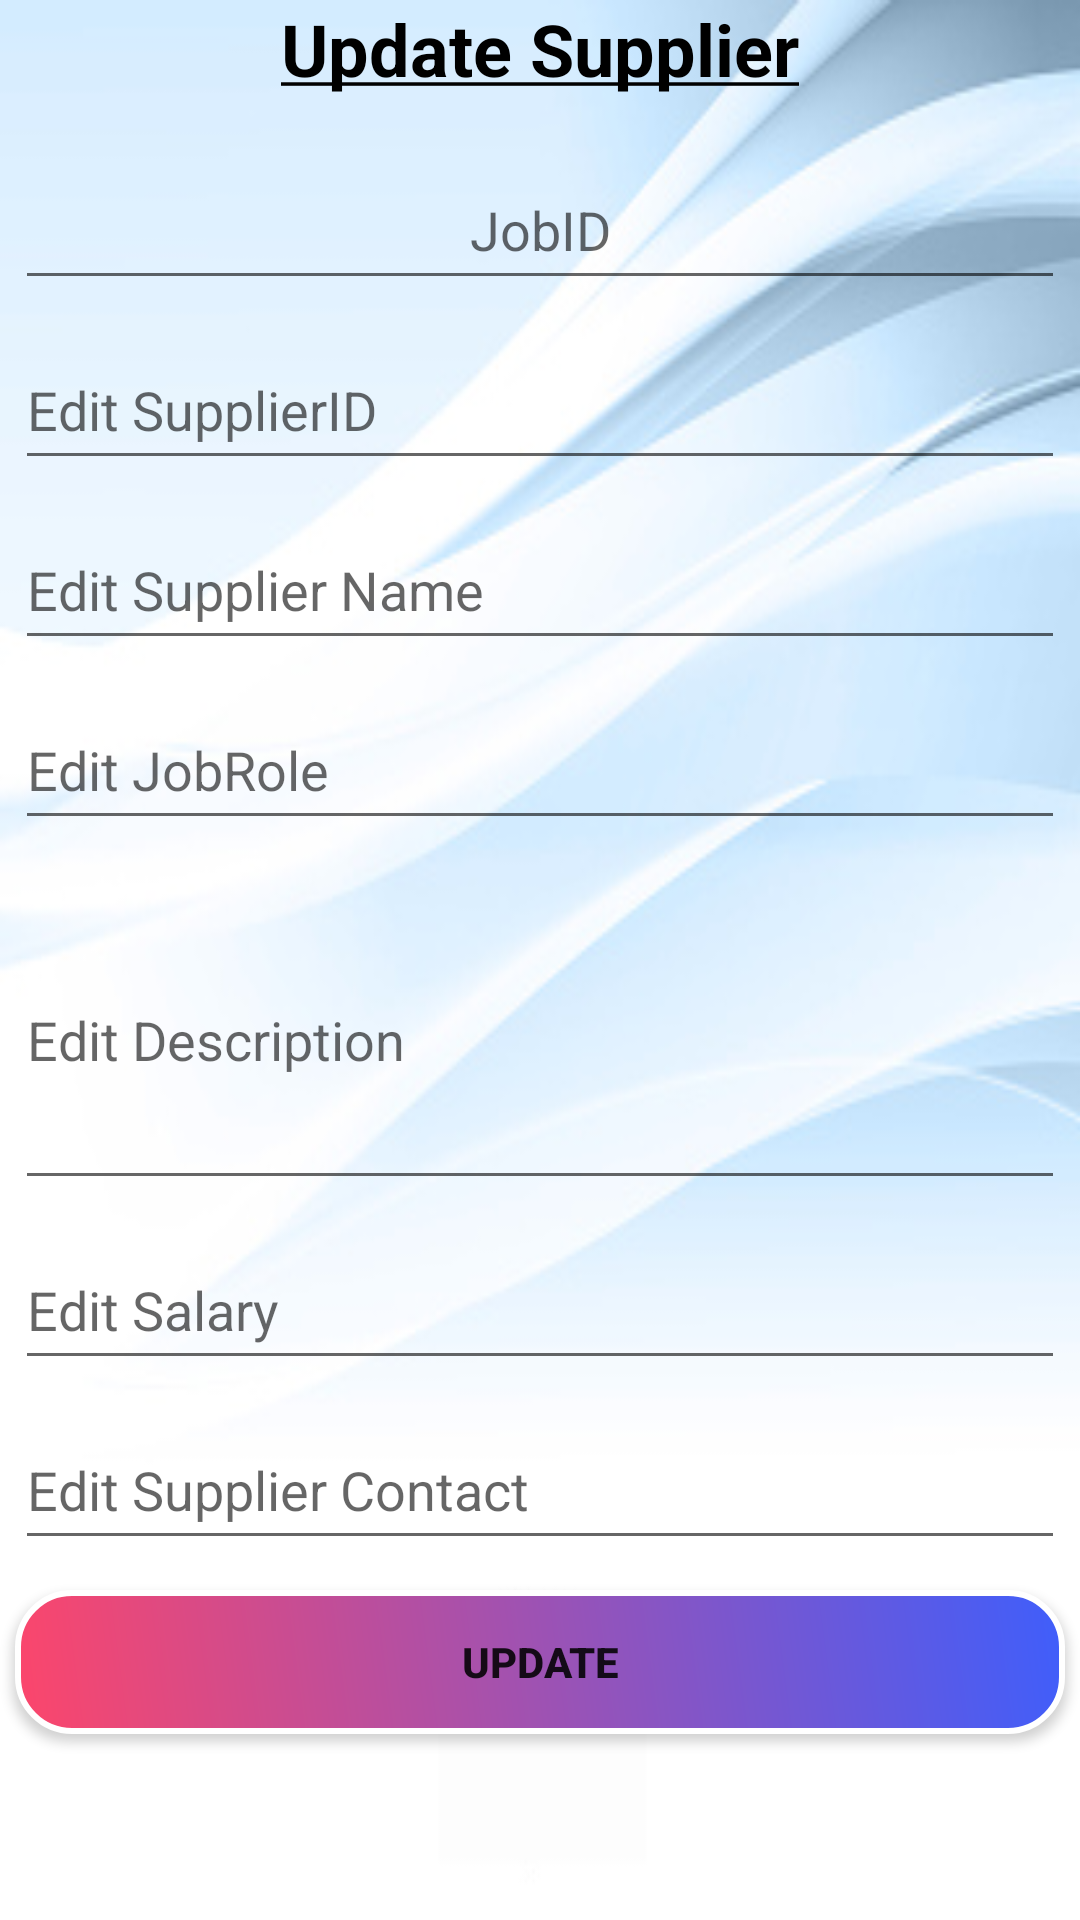

Here is an Android app screen rendered from its layout file. Give the layout XML and the strings, colors and styles it references.
<!-- AndroidManifest.xml: application theme Theme.JobSpot -->
<!-- res/layout/activity_update_supplier.xml -->
<?xml version="1.0" encoding="utf-8"?>
<LinearLayout xmlns:android="http://schemas.android.com/apk/res/android"
    xmlns:app="http://schemas.android.com/apk/res-auto"
    xmlns:tools="http://schemas.android.com/tools"
    android:layout_width="match_parent"
    android:layout_height="match_parent"
    android:background="@drawable/back"
    android:orientation="vertical"
    tools:context=".update_supplier">

    <TextView
        android:id="@+id/update_supplier"
        android:layout_width="match_parent"
        android:layout_height="45dp"
        android:text="@string/update_supplier"
        android:textAlignment="center"
        android:textColor="@color/black"
        android:textSize="24sp" />

    <EditText
        android:id="@+id/edt_jobID"
        android:layout_width="match_parent"
        android:layout_height="50dp"
        android:layout_margin="5dp"
        android:ems="10"
        android:inputType="textPersonName"
        android:hint="@string/read_supplier"
        android:textAlignment="center"
        android:textSize="18sp" />

    <EditText
        android:id="@+id/editsupplierID"
        android:layout_width="match_parent"
        android:layout_height="50dp"
        android:layout_margin="5dp"
        android:ems="10"
        android:inputType="textPersonName"
        android:hint="@string/update_supplierID"
        android:textSize="18sp" />

    <EditText
        android:id="@+id/editSupplierName"
        android:layout_width="match_parent"
        android:layout_height="50dp"
        android:layout_margin="5dp"
        android:ems="10"
        android:inputType="textPersonName"
        android:hint="@string/update_supplierName"
        android:textSize="18sp" />

    <EditText
        android:id="@+id/editJobTitle"
        android:layout_width="match_parent"
        android:layout_height="50dp"
        android:layout_margin="5dp"
        android:ems="10"
        android:inputType="textPersonName"
        android:hint="@string/update_jobtitle" />

    <EditText
        android:id="@+id/editJobDescription"
        android:layout_width="match_parent"
        android:layout_height="110dp"
        android:layout_margin="5dp"
        android:ems="10"
        android:inputType="textPersonName"
        android:hint="@string/update_desc" />

    <EditText
        android:id="@+id/editJobSalary"
        android:layout_width="match_parent"
        android:layout_height="50dp"
        android:layout_margin="5dp"
        android:ems="10"
        android:inputType="number"
        android:hint="@string/update_salary" />

    <EditText
        android:id="@+id/editSupplierContact"
        android:layout_width="match_parent"
        android:layout_height="50dp"
        android:layout_margin="5dp"
        android:ems="10"
        android:inputType="number"
        android:hint="@string/update_contact" />

    <Button
        android:id="@+id/btn_update"
        android:layout_width="match_parent"
        android:layout_height="wrap_content"
        android:layout_margin="5dp"
        android:background="@drawable/roundstyle"
        android:text="@string/update_confirm_btn" />

</LinearLayout>
<!-- resources referenced by this layout -->
<resources>
  <color name="black">#FF000000</color>
  <!-- drawable back: png bitmap (drawable, 76417 bytes) -->
  <!-- drawable roundstyle (drawable) -->
  <?xml version="1.0" encoding="utf-8"?>
  <shape xmlns:android="http://schemas.android.com/apk/res/android" android:shape="rectangle">
      <gradient
          android:startColor="@color/start_colour_buttonstyle"
          android:endColor="@color/end_colour_buttonstyle"
          android:angle="45"/>
  
      <corners android:radius="18dp"/>
  
      <stroke android:color="@color/white" android:width="2dp"/>
  </shape>
  <string name="read_supplier">JobID</string>
  <string name="update_confirm_btn"><b>Update</b></string>
  <string name="update_contact"> Edit Supplier Contact</string>
  <string name="update_desc"> Edit Description</string>
  <string name="update_jobtitle"> Edit JobRole</string>
  <string name="update_salary"> Edit Salary</string>
  <string name="update_supplier"><b><u>Update Supplier</u></b></string>
  <string name="update_supplierID"> Edit SupplierID</string>
  <string name="update_supplierName"> Edit Supplier Name</string>
  <style name="Theme.JobSpot" parent="Theme.AppCompat.DayNight.NoActionBar">
          
          <item name="colorPrimary">@color/purple_500</item>
          <item name="colorPrimaryVariant">@color/purple_700</item>
          <item name="colorOnPrimary">@color/white</item>
          
          <item name="colorSecondary">@color/teal_200</item>
          <item name="colorSecondaryVariant">@color/teal_700</item>
          <item name="colorOnSecondary">@color/black</item>
          
          <item name="android:statusBarColor">?attr/colorPrimaryVariant</item>
          
      </style>
  <color name="start_colour_buttonstyle">#FC466B</color>
  <color name="end_colour_buttonstyle">#3F5EFB</color>
  <color name="white">#FFFFFFFF</color>
  <color name="purple_500">#FF6200EE</color>
  <color name="purple_700">#FF3700B3</color>
  <color name="teal_200">#FF03DAC5</color>
  <color name="teal_700">#FF018786</color>
</resources>
